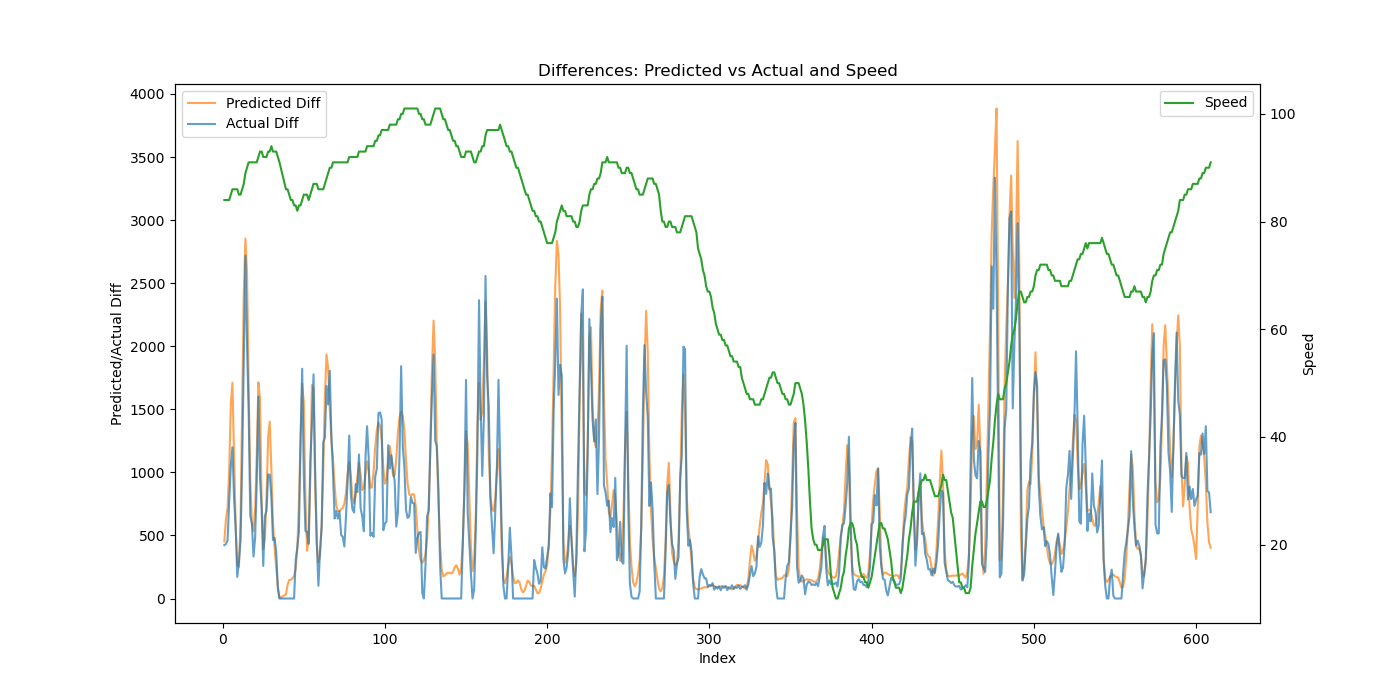

Data behind this chart, as committed beside it:
Speed, Actual, Predicted, Predicted_Diff, Actual_Diff
84, 423.0, 702.6, 453.1, 423.0
84, 855.0, 1329, 626.9, 432.0
84, 1316, 2047, 717.3, 461.0
84, 2082, 3053, 1006, 766.0
85, 3131, 4589, 1536, 1049
86, 4330, 6300, 1711, 1199
86, 5126, 7445, 1145, 796.0
86, 5685, 8019, 573.4, 559.0
86, 5856, 8285, 266.8, 171.0
85, 6147, 8536, 251.1, 291.0
85, 6603, 9155, 618.1, 456.0
86, 7660, 10650, 1496, 1057
87, 9531, 13064, 2414, 1871
89, 12250, 15918, 2854, 2719
90, 14258, 18499, 2581, 2008
91, 15735, 20188, 1690, 1477
91, 16393, 21128, 939.9, 658.0
91, 16984, 21727, 598.3, 591.0
91, 17316, 22260, 533, 332.0
91, 17800, 22966, 706.5, 484.0
91, 18728, 24113, 1147, 928.0
92, 20329, 25828, 1715, 1601
93, 21282, 27410, 1582, 953.0
93, 22002, 28171, 761.1, 720.0
92, 22260, 28565, 393.5, 258.0
92, 22911, 29036, 471, 651.0
92, 23606, 29821, 785.3, 695.0
93, 24590, 31104, 1283, 984.0
93, 25571, 32506, 1402, 981.0
94, 26376, 33527, 1021, 805.0
93, 26840, 34122, 595.2, 464.0
93, 27320, 34520, 398.3, 480.0
93, 27688, 34763, 243.2, 368.0
92, 27766, 34860, 97.02, 78.0
91, 27766, 34863, 2.257, 0.0
86, 27766, 34790, 32.24, 0.0
86, 27766, 34899, 108.2, 0.0
85, 27766, 35045, 146.4, 0.0
84, 27766, 35193, 148.2, 0.0
84, 27766, 35352, 159.1, 0.0
83, 27766, 35530, 177.5, 0.0
83, 28070, 35766, 236.6, 304.0
82, 28476, 36164, 398, 406.0
83, 29006, 36928, 763.5, 530.0
83, 30259, 38205, 1277, 1253
84, 32081, 39909, 1703, 1822
85, 33039, 41463, 1555, 958.0
85, 33575, 42254, 790.4, 536.0
85, 34103, 42631, 377.5, 528.0
84, 34536, 43098, 467, 433.0
85, 35614, 44042, 944, 1078
86, 36991, 45735, 1693, 1377
87, 38768, 47397, 1662, 1777
87, 39771, 48293, 895.9, 1003
87, 40205, 48726, 432.7, 434.0
86, 40306, 49013, 287.3, 101.0
86, 40684, 49357, 343.5, 378.0
86, 41257, 49929, 572.3, 573.0
86, 42497, 50957, 1028, 1240
87, 43770, 52565, 1608, 1273
... 546 more rows
